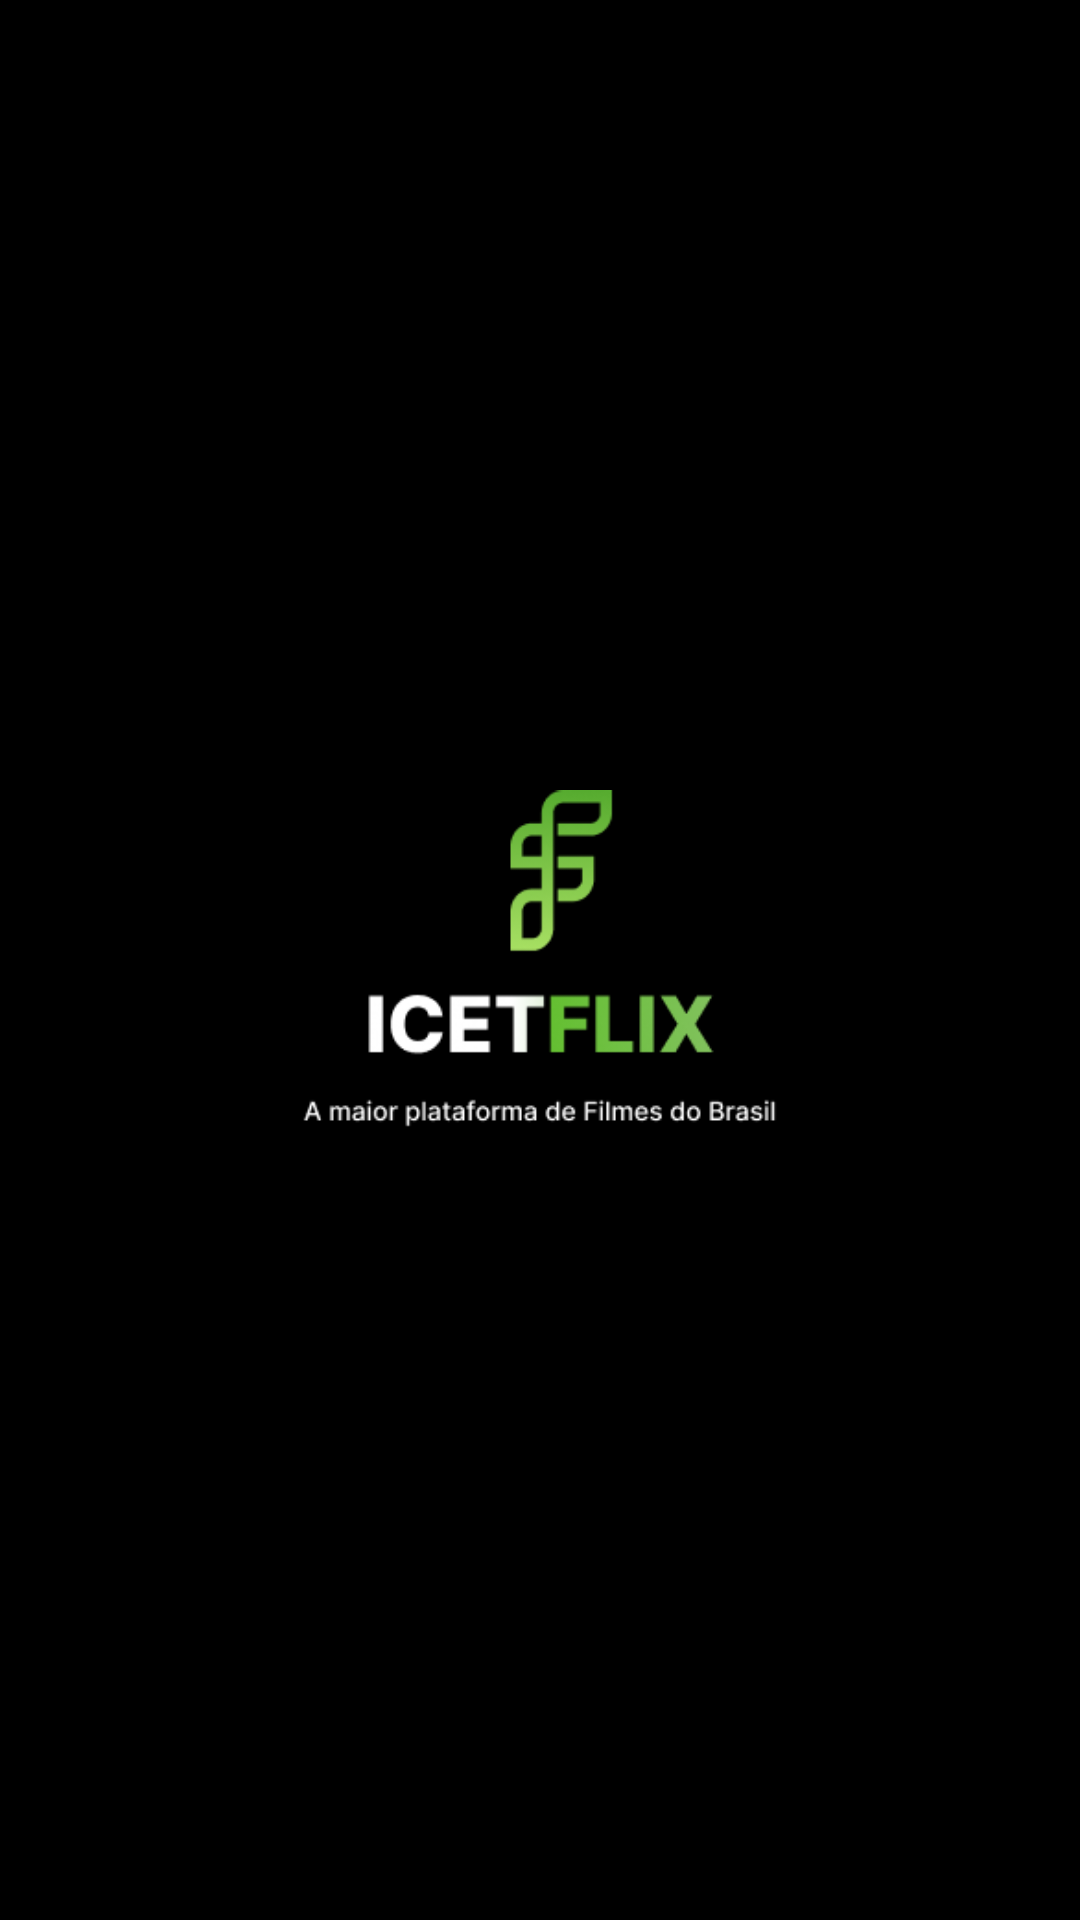

Reconstruct the res/layout file that produces this screen, plus the resources it refers to.
<!-- AndroidManifest.xml: application theme Theme.ICETFLIX -->
<!-- res/layout/activity_splash.xml -->
<?xml version="1.0" encoding="utf-8"?>
<androidx.constraintlayout.widget.ConstraintLayout xmlns:android="http://schemas.android.com/apk/res/android"
    xmlns:app="http://schemas.android.com/apk/res-auto"
    xmlns:tools="http://schemas.android.com/tools"
    android:layout_width="match_parent"
    android:layout_height="match_parent"
    android:background="@color/black"
    tools:context=".SplashActivity">

    <ImageView
        android:layout_width="220dp"
        android:layout_height="220dp"
        app:layout_constraintBottom_toBottomOf="parent"
        app:layout_constraintEnd_toEndOf="parent"
        android:src="@drawable/logo_splash"
        app:layout_constraintHorizontal_bias="0.5"
        app:layout_constraintStart_toStartOf="parent"
        app:layout_constraintTop_toTopOf="parent" />

</androidx.constraintlayout.widget.ConstraintLayout>
<!-- resources referenced by this layout -->
<resources>
  <!-- drawable logo_splash: png bitmap (drawable, 11127 bytes) -->
  <style name="Theme.ICETFLIX" parent="Theme.MaterialComponents.DayNight.NoActionBar">
          
          <item name="colorPrimary">@color/purple_500</item>
          <item name="colorPrimaryVariant">@color/black</item>
          <item name="colorOnPrimary">@color/white</item>
          
          <item name="colorSecondary">@color/teal_200</item>
          <item name="colorSecondaryVariant">@color/teal_700</item>
          <item name="colorOnSecondary">@color/black</item>
          
          <item name="android:statusBarColor" tools:targetApi="l">?attr/colorPrimaryVariant</item>
          
      </style>
  <!-- not gathered from this repository: default colours our renderer supplied (Android Studio template values) -->
  <color name="purple_500">#FF6200EE</color>
  <color name="teal_200">#FF03DAC5</color>
  <color name="teal_700">#FF018786</color>
  <color name="black">#FF000000</color>
  <color name="white">#FFFFFFFF</color>
</resources>
